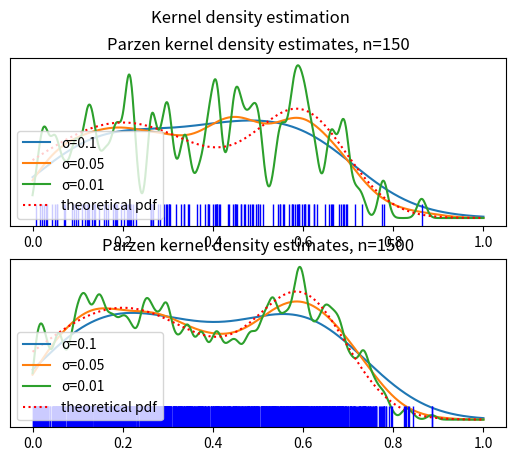

This figure's Python source:
"""
Show kernel density estimates and see how they perform in fat-tailed
distributions, maybe ones without a finite EV
"""

import numpy as np
import matplotlib.pyplot as plt

np.random.seed(1001)

def dmatrix(linspace, obs_points):
    return abs(linspace[:,np.newaxis] - obs_points)

def gauss_kernel(points, observations, sigma=1):
    ds = dmatrix(points, observations)
    gauss = np.exp(-0.5 * np.square(ds) / np.square(sigma))
    return gauss / np.sum(gauss)

nobs = 150
unit_interval = np.linspace(0,1,1001)

def gen_observations(nobs):
    obs1 = np.random.normal(loc=0.2, scale=0.2, size=2*nobs//3)
    obs2 = np.random.normal(loc=0.6, scale=0.1, size=nobs//3)
    obs = np.concatenate((obs1, obs2))
    return obs[np.where((obs<1) & (obs>=0))]

obs = gen_observations(150)
obs2 = gen_observations(1500)

pdf = 2/(0.2 * np.sqrt(np.pi * 2)) * \
    np.exp(-0.5 * ((unit_interval - 0.2)/0.2)**2)
pdf += 1/(0.1 * np.sqrt(np.pi * 2)) * \
        np.exp(-0.5 * ((unit_interval - 0.6)/0.1)**2)
pdf /= np.sum(pdf)

sigmas = [0.1, 0.05, 0.01]
Y1s = [np.sum(gauss_kernel(unit_interval, obs, sigma=s), axis=1) 
        for s in sigmas]

Y2s = [np.sum(gauss_kernel(unit_interval, obs2, sigma=s), axis=1) 
        for s in sigmas]

fig,axs = plt.subplots(2)
fig.suptitle('Kernel density estimation')
for Y,s in zip(Y1s,sigmas):
    axs[0].plot(unit_interval, Y, label=f'σ={s}')
axs[0].set_title("Parzen kernel density estimates, n=150")
for Y,s in zip(Y2s,sigmas):
    axs[1].plot(unit_interval, Y, label=f'σ={s}')
axs[1].set_title("Parzen kernel density estimates, n=1500")
for ax in axs:
    ax.plot(unit_interval, pdf, 'r:', label='theoretical pdf')
    ax.legend(loc='lower left')
    ax.set_yticks([]) # the y-axis is all relative
axs[0].plot(obs, np.zeros(obs.shape), 'b|', ms=20)
axs[1].plot(obs2, np.zeros(obs2.shape), 'b|', ms=20)


plt.show()
